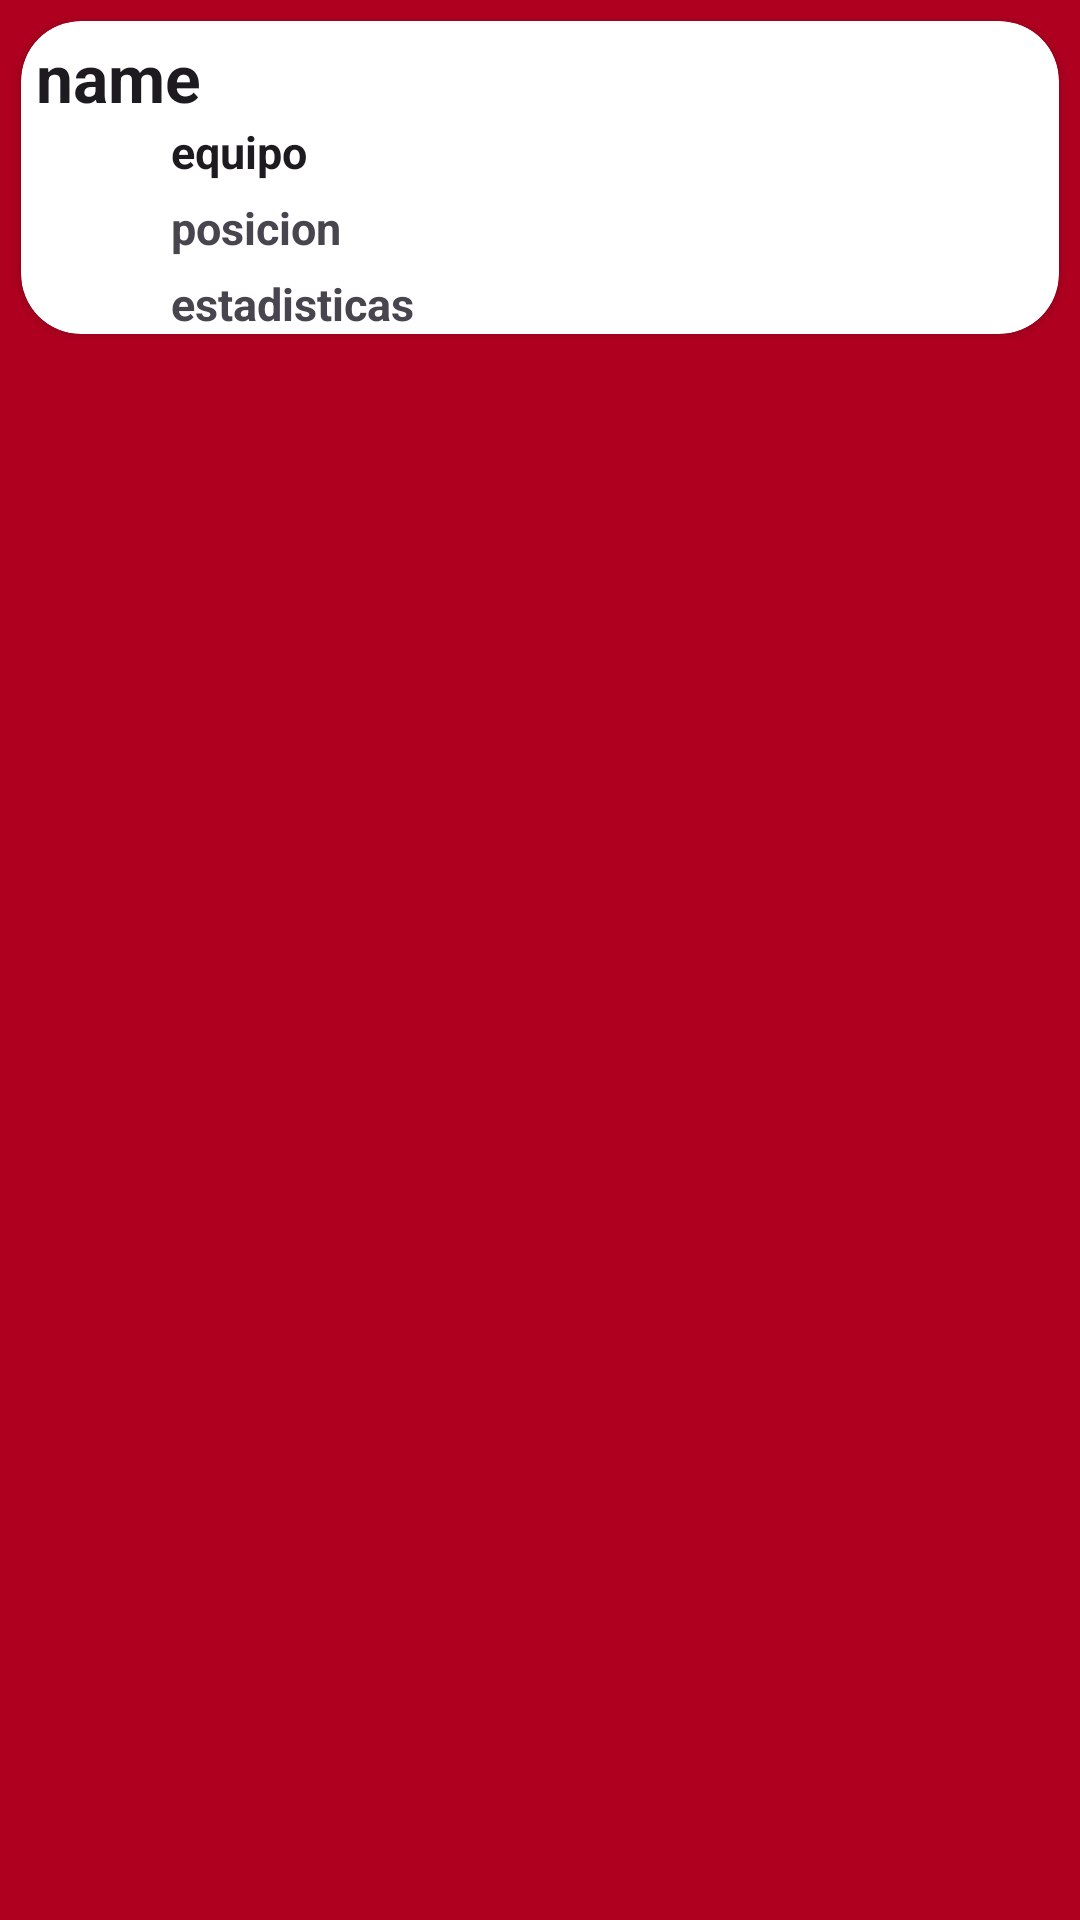

This screen was rendered from an Android layout file. Write that file and the resources it references.
<!-- AndroidManifest.xml: application theme Theme.NBAFantasy -->
<!-- res/layout/player_item.xml -->
<?xml version="1.0" encoding="utf-8"?>
<androidx.constraintlayout.widget.ConstraintLayout
    xmlns:android="http://schemas.android.com/apk/res/android"
    xmlns:app="http://schemas.android.com/apk/res-auto"
    android:id="@+id/cl_item"
    android:layout_width="match_parent"
    android:padding="2dp"
    android:background="@color/red"
    android:layout_height="wrap_content">

    <androidx.cardview.widget.CardView
        android:id="@+id/cv_Item"
        android:layout_width="match_parent"
        android:layout_height="wrap_content"
        app:cardCornerRadius="20dp"
        android:layout_margin="5dp"
        app:layout_constraintTop_toTopOf="parent"
        app:layout_constraintStart_toStartOf="parent">

        <androidx.constraintlayout.widget.ConstraintLayout
            android:layout_width="match_parent"
            android:layout_height="wrap_content"
            android:backgroundTintMode="screen"
            >
        <TextView
            android:id="@+id/players_name"
            android:layout_width="wrap_content"
            android:layout_height="wrap_content"
            android:layout_marginStart="5dp"
            android:layout_marginTop="4dp"
            android:textStyle="bold"
            android:text="name"
            android:textAppearance="@style/TextAppearance.AppCompat.Large"
            app:layout_constraintStart_toStartOf="parent"
            app:layout_constraintTop_toTopOf="parent" />

        <TextView
            android:id="@+id/players_team"
            android:layout_width="wrap_content"
            android:layout_height="wrap_content"
            android:textStyle="bold"
            android:text="equipo"
            android:textAppearance="@style/TextAppearance.AppCompat.Large"
            android:textSize="15sp"
            android:layout_marginLeft="50dp"
            app:layout_constraintStart_toStartOf="parent"
            app:layout_constraintTop_toBottomOf="@id/players_name" />

        <TextView android:id="@+id/players_Position"
            android:layout_width="wrap_content"
            android:layout_height="wrap_content"
            android:layout_marginTop="5dp"
            android:textStyle="bold"
            android:text="posicion"
            android:textSize="15sp"
            app:layout_constraintStart_toStartOf="@+id/players_team"
            app:layout_constraintTop_toBottomOf="@+id/players_team" />
        <TextView
            android:id="@+id/players_stats"
            android:layout_width="wrap_content"
            android:layout_height="wrap_content"
            android:layout_marginTop="5dp"
            android:textStyle="bold"
            android:text="estadisticas"
            android:textSize="15sp"
            app:layout_constraintStart_toStartOf="@+id/players_Position"
            app:layout_constraintTop_toBottomOf="@+id/players_Position" />


    </androidx.constraintlayout.widget.ConstraintLayout>
</androidx.cardview.widget.CardView>
</androidx.constraintlayout.widget.ConstraintLayout>
<!-- resources referenced by this layout -->
<resources>
  <color name="red">#B00020</color>
  <style name="Theme.NBAFantasy" parent="Base.Theme.NBAFantasy" />
  <style name="Base.Theme.NBAFantasy" parent="Theme.Material3.DayNight.NoActionBar">
          
          
      </style>
</resources>
